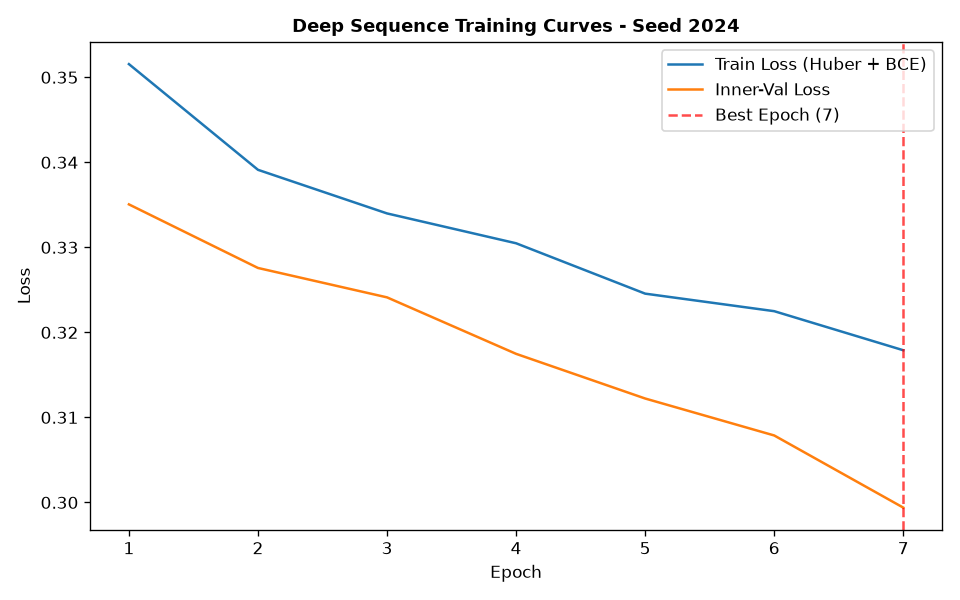

Source data for this figure (header and first rows):
epoch, train_loss, train_ret_loss, train_dir_loss, val_loss, val_ret_loss, val_dir_loss, lr
1, 0.3516, 0.003115, 0.6969, 0.3351, 0.001927, 0.6663, 0.001
2, 0.3391, 0.002195, 0.6738, 0.3276, 0.00147, 0.6522, 0.001
3, 0.334, 0.001772, 0.6644, 0.3241, 0.001102, 0.646, 0.001
4, 0.3305, 0.001343, 0.6583, 0.3175, 0.0007935, 0.6334, 0.001
5, 0.3246, 0.0009681, 0.6472, 0.3122, 0.0005041, 0.6234, 0.001
6, 0.3225, 0.0005764, 0.6438, 0.3079, 0.0002411, 0.6153, 0.001
7, 0.3179, 0.000272, 0.6353, 0.2994, 0.0001178, 0.5985, 0.001
